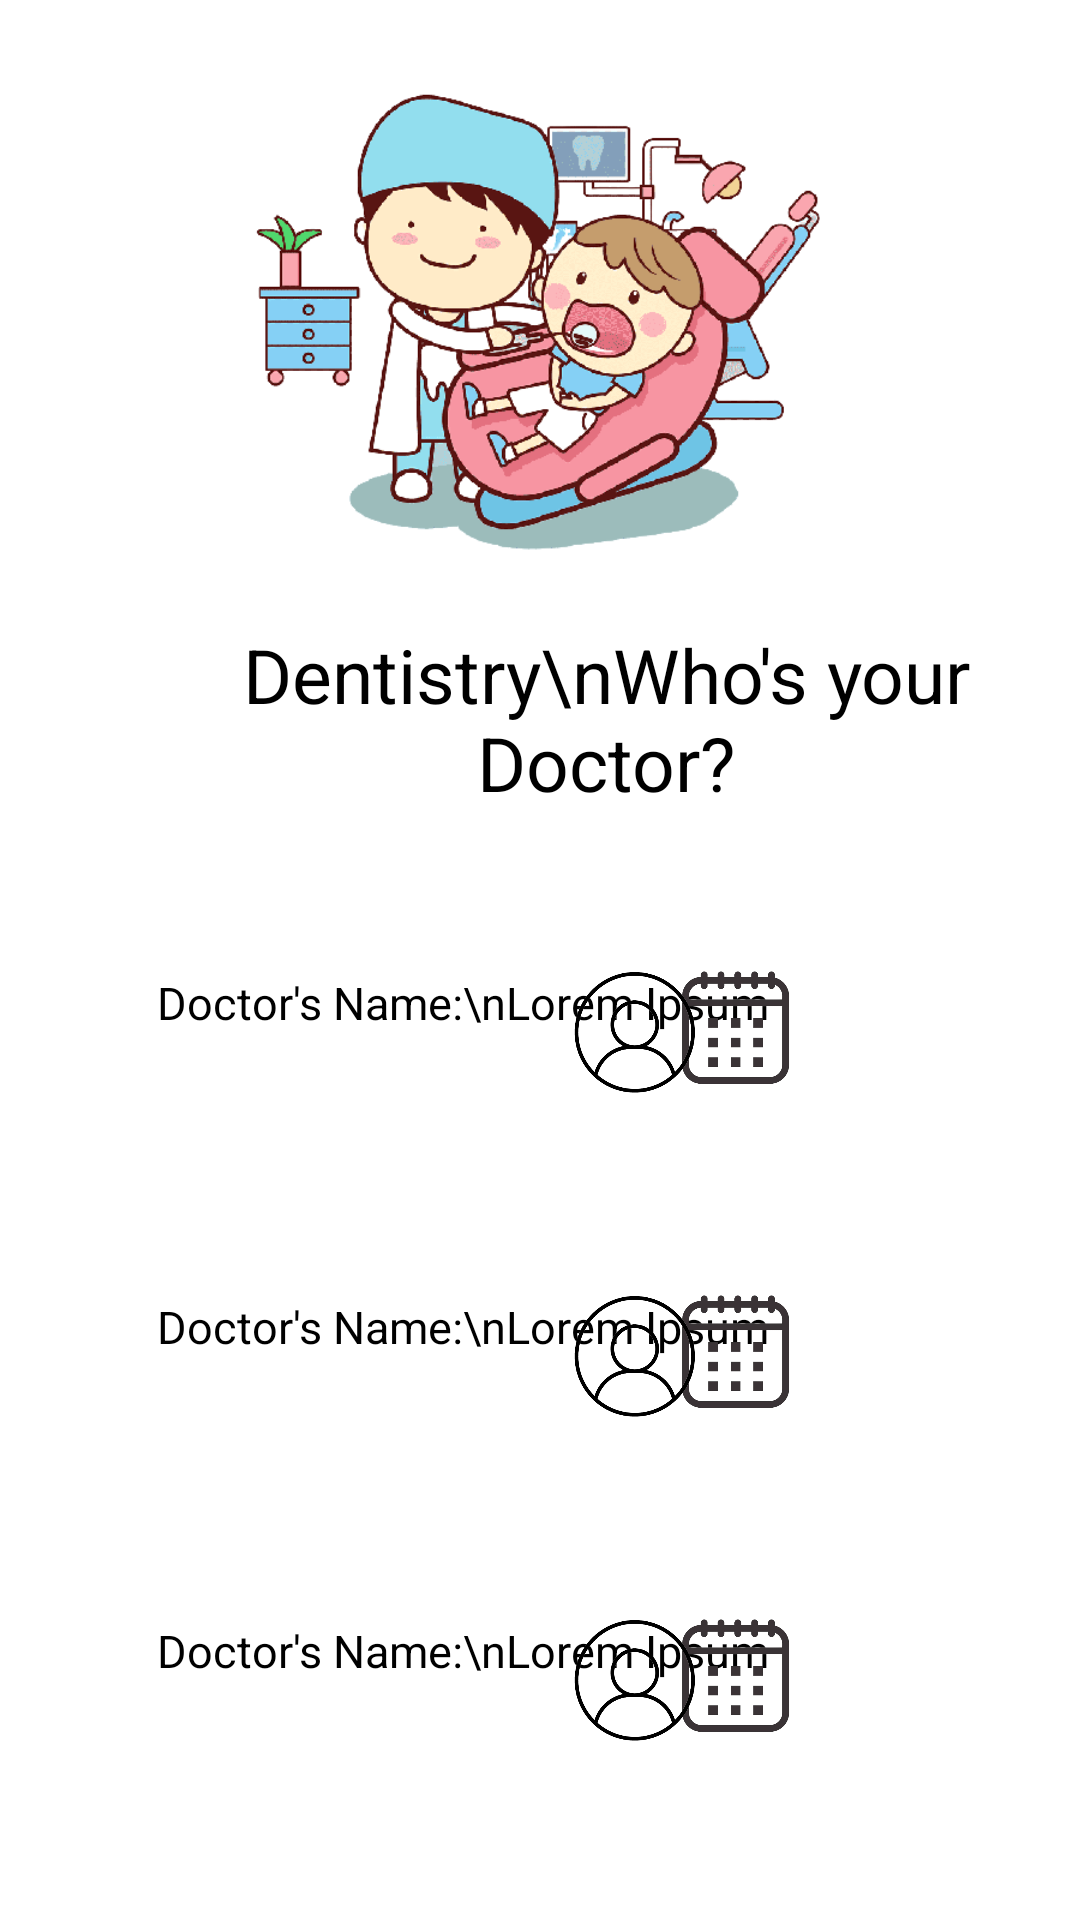

Produce the Android XML layout that renders to this screen, including the resource entries it uses.
<!-- AndroidManifest.xml: activity theme Theme.ClinicScheduling.NoActionBar -->
<!-- res/layout/activity_selectyourdoctor.xml -->
<?xml version="1.0" encoding="utf-8"?>
<androidx.constraintlayout.widget.ConstraintLayout xmlns:android="http://schemas.android.com/apk/res/android"
    xmlns:app="http://schemas.android.com/apk/res-auto"
    xmlns:tools="http://schemas.android.com/tools"
    android:layout_width="match_parent"
    android:layout_height="match_parent"
    android:background="#ffff"
    tools:context=".FindadoctorActivity">

    <ImageView
        android:id="@+id/imageView"
        android:layout_width="500dp"
        android:layout_height="200dp"
        android:layout_marginTop="4dp"
        app:layout_constraintEnd_toEndOf="parent"
        app:layout_constraintHorizontal_bias="0.505"
        app:layout_constraintStart_toStartOf="parent"
        app:layout_constraintTop_toTopOf="parent"
        app:srcCompat="@drawable/dentist_selectyourdoctor" />

    <TextView
        android:id="@+id/textView2"
        android:layout_width="300dp"
        android:layout_height="80dp"
        android:layout_marginStart="52dp"
        android:layout_marginTop="4dp"
        android:text="Dentistry\nWho's your Doctor?"
        android:textAlignment="center"
        android:textColor="#000000"
        android:textFontWeight="@integer/material_motion_duration_medium_1"
        android:textSize="25sp"
        android:textStyle="bold"
        app:layout_constraintStart_toStartOf="parent"
        app:layout_constraintTop_toBottomOf="@+id/imageView" />

    <ImageView
        android:id="@+id/backbutton"
        android:layout_width="750dp"
        android:layout_height="30dp"
        android:layout_marginTop="16dp"
        app:layout_constraintEnd_toEndOf="parent"
        app:layout_constraintHorizontal_bias="1.0"
        app:layout_constraintStart_toStartOf="parent"
        app:layout_constraintTop_toTopOf="parent"
        app:srcCompat="@drawable/backicon" />

    <ImageView
        android:id="@+id/textbox1"
        android:layout_width="450dp"
        android:layout_height="100dp"
        android:layout_marginTop="296dp"
        app:layout_constraintEnd_toEndOf="parent"
        app:layout_constraintHorizontal_bias="0.491"
        app:layout_constraintStart_toStartOf="parent"
        app:layout_constraintTop_toTopOf="parent"
        app:srcCompat="@drawable/textbox" />

    <TextView
        android:id="@+id/doctorsname1"
        android:layout_width="300dp"
        android:layout_height="80dp"
        android:layout_marginStart="4dp"
        android:layout_marginTop="120dp"
        android:text="Doctor's Name:\nLorem Ipsum"
        android:textAlignment="center"
        android:textColor="#000000"
        android:textFontWeight="@integer/material_motion_duration_medium_1"
        android:textSize="15sp"
        android:textStyle="bold"
        app:layout_constraintStart_toStartOf="parent"
        app:layout_constraintTop_toBottomOf="@+id/imageView" />

    <ImageView
        android:id="@+id/calendaricon1"
        android:layout_width="230dp"
        android:layout_height="50dp"
        android:layout_marginTop="316dp"
        app:layout_constraintEnd_toEndOf="parent"
        app:layout_constraintHorizontal_bias="1.0"
        app:layout_constraintStart_toStartOf="parent"
        app:layout_constraintTop_toTopOf="parent"
        app:srcCompat="@drawable/calendaricon"
        tools:ignore="DuplicateIds" />

    <ImageView
        android:id="@+id/profileicon1"
        android:layout_width="230dp"
        android:layout_height="45dp"
        android:layout_marginTop="320dp"
        app:layout_constraintEnd_toEndOf="parent"
        app:layout_constraintHorizontal_bias="0.745"
        app:layout_constraintStart_toStartOf="parent"
        app:layout_constraintTop_toTopOf="parent"
        app:srcCompat="@drawable/profileicon" />

    <ImageView
        android:id="@+id/textbox2"
        android:layout_width="450dp"
        android:layout_height="100dp"
        android:layout_marginTop="404dp"
        app:layout_constraintEnd_toEndOf="parent"
        app:layout_constraintHorizontal_bias="0.461"
        app:layout_constraintStart_toStartOf="parent"
        app:layout_constraintTop_toTopOf="parent"
        app:srcCompat="@drawable/textbox" />

    <TextView
        android:id="@+id/doctorsname2"
        android:layout_width="300dp"
        android:layout_height="80dp"
        android:layout_marginStart="4dp"
        android:layout_marginTop="228dp"
        android:text="Doctor's Name:\nLorem Ipsum"
        android:textAlignment="center"
        android:textColor="#000000"
        android:textFontWeight="@integer/material_motion_duration_medium_1"
        android:textSize="15sp"
        android:textStyle="bold"
        app:layout_constraintStart_toStartOf="parent"
        app:layout_constraintTop_toBottomOf="@+id/imageView" />

    <ImageView
        android:id="@+id/calendaricon2"
        android:layout_width="230dp"
        android:layout_height="50dp"
        android:layout_marginTop="424dp"
        app:layout_constraintEnd_toEndOf="parent"
        app:layout_constraintHorizontal_bias="1.0"
        app:layout_constraintStart_toStartOf="parent"
        app:layout_constraintTop_toTopOf="parent"
        app:srcCompat="@drawable/calendaricon" />

    <ImageView
        android:id="@+id/profileicon2"
        android:layout_width="230dp"
        android:layout_height="45dp"
        android:layout_marginTop="428dp"
        app:layout_constraintEnd_toEndOf="parent"
        app:layout_constraintHorizontal_bias="0.745"
        app:layout_constraintStart_toStartOf="parent"
        app:layout_constraintTop_toTopOf="parent"
        app:srcCompat="@drawable/profileicon" />

    <ImageView
        android:id="@+id/textbox3"
        android:layout_width="450dp"
        android:layout_height="100dp"
        android:layout_marginTop="512dp"
        app:layout_constraintEnd_toEndOf="parent"
        app:layout_constraintHorizontal_bias="0.435"
        app:layout_constraintStart_toStartOf="parent"
        app:layout_constraintTop_toTopOf="parent"
        app:srcCompat="@drawable/textbox" />

    <TextView
        android:id="@+id/doctorsname3"
        android:layout_width="300dp"
        android:layout_height="80dp"
        android:layout_marginStart="4dp"
        android:layout_marginTop="336dp"
        android:text="Doctor's Name:\nLorem Ipsum"
        android:textAlignment="center"
        android:textColor="#000000"
        android:textFontWeight="@integer/material_motion_duration_medium_1"
        android:textSize="15sp"
        android:textStyle="bold"
        app:layout_constraintStart_toStartOf="parent"
        app:layout_constraintTop_toBottomOf="@+id/imageView" />

    <ImageView
        android:id="@+id/calendaricon3"
        android:layout_width="230dp"
        android:layout_height="50dp"
        android:layout_marginTop="532dp"
        app:layout_constraintEnd_toEndOf="parent"
        app:layout_constraintHorizontal_bias="1.0"
        app:layout_constraintStart_toStartOf="parent"
        app:layout_constraintTop_toTopOf="parent"
        app:srcCompat="@drawable/calendaricon" />

    <ImageView
        android:id="@+id/profileicon3"
        android:layout_width="230dp"
        android:layout_height="45dp"
        android:layout_marginTop="536dp"
        app:layout_constraintEnd_toEndOf="parent"
        app:layout_constraintHorizontal_bias="0.745"
        app:layout_constraintStart_toStartOf="parent"
        app:layout_constraintTop_toTopOf="parent"
        app:srcCompat="@drawable/profileicon" />

    <ImageView
        android:id="@+id/textbox4"
        android:layout_width="450dp"
        android:layout_height="100dp"
        android:layout_marginTop="620dp"
        app:layout_constraintEnd_toEndOf="parent"
        app:layout_constraintHorizontal_bias="0.41"
        app:layout_constraintStart_toStartOf="parent"
        app:layout_constraintTop_toTopOf="parent"
        app:srcCompat="@drawable/textbox" />

    <TextView
        android:id="@+id/doctorsname4"
        android:layout_width="300dp"
        android:layout_height="80dp"
        android:layout_marginStart="4dp"
        android:layout_marginTop="444dp"
        android:text="Doctor's Name:\nLorem Ipsum"
        android:textAlignment="center"
        android:textColor="#000000"
        android:textFontWeight="@integer/material_motion_duration_medium_1"
        android:textSize="15sp"
        android:textStyle="bold"
        app:layout_constraintStart_toStartOf="parent"
        app:layout_constraintTop_toBottomOf="@+id/imageView" />

    <ImageView
        android:id="@+id/calendaricon4"
        android:layout_width="230dp"
        android:layout_height="50dp"
        android:layout_marginTop="640dp"
        app:layout_constraintEnd_toEndOf="parent"
        app:layout_constraintHorizontal_bias="1.0"
        app:layout_constraintStart_toStartOf="parent"
        app:layout_constraintTop_toTopOf="parent"
        app:srcCompat="@drawable/calendaricon" />

    <ImageView
        android:id="@+id/profileicon4"
        android:layout_width="230dp"
        android:layout_height="45dp"
        android:layout_marginTop="644dp"
        app:layout_constraintEnd_toEndOf="parent"
        app:layout_constraintHorizontal_bias="0.745"
        app:layout_constraintStart_toStartOf="parent"
        app:layout_constraintTop_toTopOf="parent"
        app:srcCompat="@drawable/profileicon" />

</androidx.constraintlayout.widget.ConstraintLayout>
<!-- resources referenced by this layout -->
<resources>
  <!-- drawable calendaricon: png bitmap (drawable-hdpi, 35442 bytes) -->
  <!-- drawable dentist_selectyourdoctor: png bitmap (drawable-hdpi, 62741 bytes) -->
  <!-- drawable profileicon: png bitmap (drawable-hdpi, 39065 bytes) -->
  <style name="Theme.ClinicScheduling.NoActionBar">
          <item name="windowActionBar">false</item>
          <item name="windowNoTitle">true</item>
      </style>
</resources>
